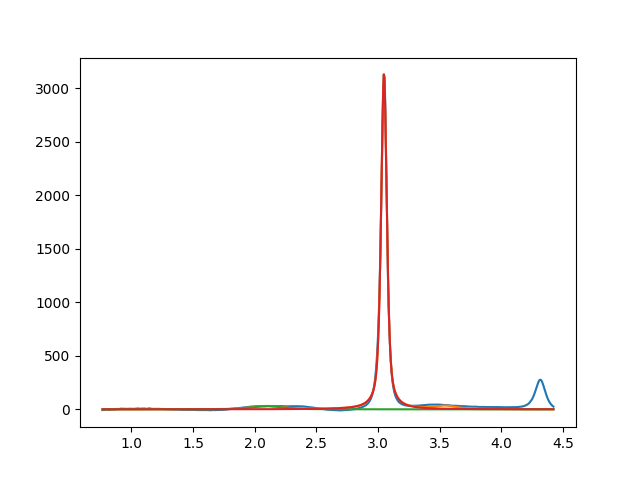

Data behind this chart, as committed beside it:
2.099999999999999645e+00, 2.999999999999999645e+01, 2.999999999999999334e-01, 5.199631787953524764e-01
3.048025071220828330e+00, 3.132623038766664649e+03, 5.512012271297999505e-02, 3.939414368395263155e-01
3.549999198182971938e+00, 2.999999999999999645e+01, 1.999999999999999833e-01, 9.021028016206554409e-41
